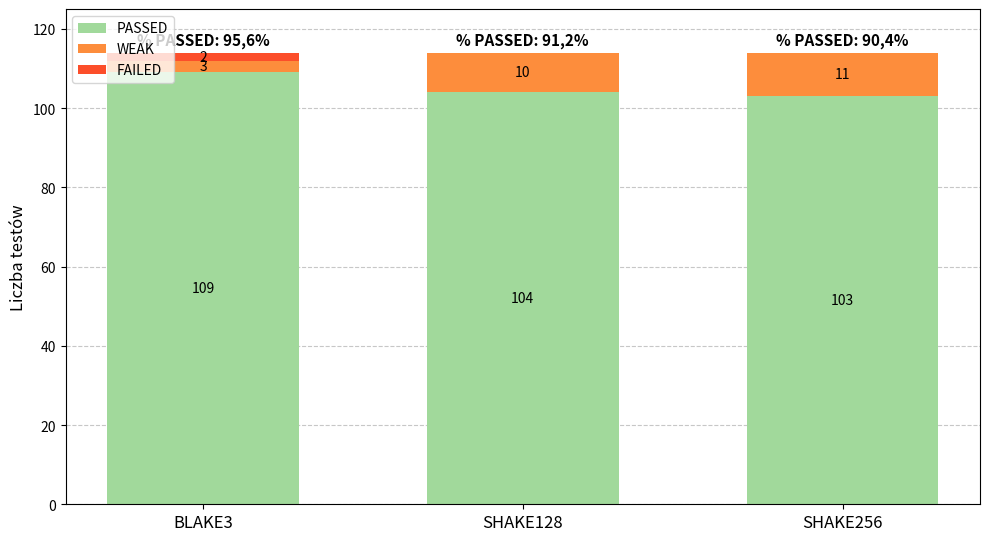

Reproduce this figure in Python.
# Dane z Tabeli 4.2

import matplotlib.pyplot as plt
import numpy as np

# Dane z tabeli
algorithms = ['BLAKE3', 'SHAKE128', 'SHAKE256']
passed = [109, 104, 103]
weak = [3, 10, 11]
failed = [2, 0, 0]
percent_passed_labels = ['95,6%', '91,2%', '90,4%']

# Pozycje na osi X
x = np.arange(len(algorithms))
width = 0.6  # Szerokość słupków

fig, ax = plt.subplots(figsize=(10, 6))

# Rysowanie słupków skumulowanych
# Kolor zielony dla PASSED
p1 = ax.bar(x, passed, width, label='PASSED', color='#a1d99b') 
# Kolor żółty/pomarańczowy dla WEAK (sumujemy od góry passed)
p2 = ax.bar(x, weak, width, bottom=passed, label='WEAK', color='#fd8d3c')
# Kolor czerwony dla FAILED (sumujemy od góry passed + weak)
p3 = ax.bar(x, failed, width, bottom=np.array(passed) + np.array(weak), label='FAILED', color='#fc4e2a')

# Dodawanie tytułu i etykiet
ax.set_ylabel('Liczba testów', fontsize=12)
ax.set_xticks(x)
ax.set_xticklabels(algorithms, fontsize=12)
ax.set_ylim(0, 125)  # Nieco powyżej 114 (Razem), aby było miejsce na opisy

# Legenda
ax.legend(loc='upper left')

# Dodawanie siatki tylko na osi Y
ax.grid(axis='y', linestyle='--', alpha=0.7)
ax.set_axisbelow(True)

# Dodawanie wartości % PASSED na górze słupków
for i, v in enumerate(percent_passed_labels):
    # Wysokość całkowita słupka to 114 (Razem)
    total_height = 114 
    ax.text(i, total_height + 2, f"% PASSED: {v}", ha='center', fontsize=11, fontweight='bold', color='black')

# Dodawanie liczb wewnątrz sekcji słupków (opcjonalne, dla czytelności)
def add_labels(rects, offset=0):
    for rect in rects:
        height = rect.get_height()
        if height > 0: # Nie wyświetlaj jeśli 0
            ax.annotate(f'{height}',
                        xy=(rect.get_x() + rect.get_width() / 2, rect.get_y() + height / 2 + offset),
                        ha='center', va='center', color='black', fontsize=10)

add_labels(p1)
add_labels(p2)
add_labels(p3)

plt.tight_layout(rect=[0, 0.03, 1, 0.95])
plt.show()
